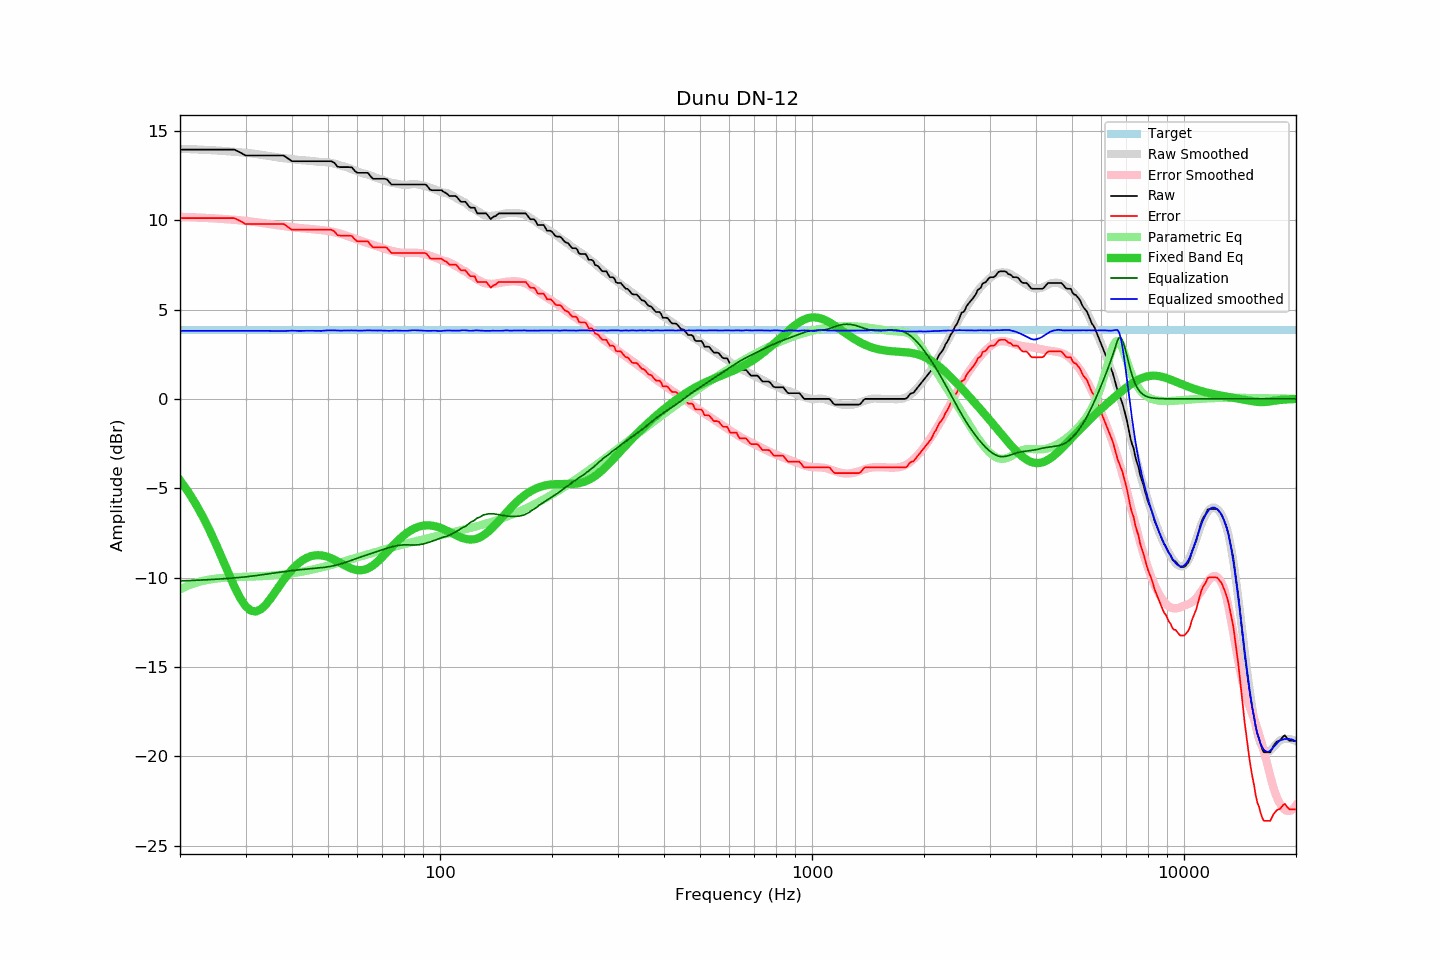

The file beside this chart, header and first rows:
frequency, raw, error, smoothed, error_smoothed, equalization, parametric_eq, equalized_raw, equalized_smoothed, target
20, 13.95, 10.12, 14.00, 10.19, -10.19, -4.56, 3.76, 3.81, 3.83
21, 13.95, 10.12, 13.98, 10.17, -10.17, -5.18, 3.78, 3.81, 3.83
22, 13.95, 10.12, 13.96, 10.16, -10.16, -5.85, 3.79, 3.81, 3.83
23, 13.95, 10.12, 13.94, 10.14, -10.14, -6.57, 3.81, 3.81, 3.83
24, 13.95, 10.12, 13.92, 10.12, -10.12, -7.34, 3.83, 3.81, 3.83
25, 13.95, 10.12, 13.90, 10.09, -10.09, -8.15, 3.86, 3.81, 3.83
26, 13.95, 10.12, 13.88, 10.07, -10.07, -8.96, 3.88, 3.81, 3.83
27, 13.95, 10.12, 13.86, 10.05, -10.05, -9.76, 3.90, 3.81, 3.83
28, 13.95, 10.12, 13.83, 10.02, -10.02, -10.51, 3.93, 3.81, 3.83
29, 13.80, 9.97, 13.80, 9.99, -9.99, -11.13, 3.81, 3.81, 3.83
30, 13.62, 9.79, 13.77, 9.96, -9.96, -11.59, 3.66, 3.81, 3.83
31, 13.62, 9.79, 13.74, 9.93, -9.93, -11.85, 3.69, 3.81, 3.83
32, 13.62, 9.79, 13.71, 9.89, -9.89, -11.90, 3.73, 3.81, 3.83
33, 13.62, 9.79, 13.66, 9.85, -9.85, -11.78, 3.77, 3.81, 3.83
34, 13.62, 9.79, 13.62, 9.81, -9.81, -11.52, 3.81, 3.81, 3.83
35, 13.62, 9.79, 13.58, 9.78, -9.78, -11.19, 3.84, 3.80, 3.83
36, 13.62, 9.79, 13.54, 9.74, -9.74, -10.83, 3.88, 3.80, 3.83
37, 13.62, 9.79, 13.50, 9.71, -9.71, -10.47, 3.91, 3.80, 3.83
38, 13.62, 9.79, 13.47, 9.67, -9.67, -10.13, 3.95, 3.80, 3.83
39, 13.46, 9.63, 13.45, 9.64, -9.64, -9.82, 3.82, 3.81, 3.83
40, 13.30, 9.47, 13.43, 9.61, -9.61, -9.56, 3.69, 3.82, 3.83
41, 13.30, 9.47, 13.39, 9.58, -9.58, -9.33, 3.72, 3.81, 3.83
42, 13.30, 9.47, 13.37, 9.56, -9.56, -9.14, 3.74, 3.80, 3.83
43, 13.30, 9.47, 13.35, 9.54, -9.54, -8.99, 3.76, 3.81, 3.83
44, 13.30, 9.47, 13.34, 9.52, -9.52, -8.88, 3.78, 3.81, 3.83
45, 13.30, 9.47, 13.31, 9.50, -9.50, -8.81, 3.80, 3.81, 3.83
46, 13.30, 9.47, 13.29, 9.48, -9.48, -8.76, 3.82, 3.81, 3.83
47, 13.30, 9.47, 13.27, 9.47, -9.47, -8.75, 3.83, 3.80, 3.83
48, 13.30, 9.47, 13.25, 9.45, -9.45, -8.76, 3.85, 3.80, 3.83
49, 13.30, 9.47, 13.25, 9.43, -9.43, -8.80, 3.87, 3.82, 3.83
50, 13.30, 9.47, 13.24, 9.40, -9.40, -8.85, 3.90, 3.84, 3.83
51, 13.30, 9.47, 13.21, 9.37, -9.37, -8.92, 3.93, 3.84, 3.83
52, 13.21, 9.38, 13.16, 9.33, -9.33, -9.00, 3.88, 3.83, 3.83
53, 13.00, 9.17, 13.12, 9.29, -9.29, -9.09, 3.71, 3.83, 3.83
54, 12.97, 9.14, 13.06, 9.24, -9.24, -9.19, 3.73, 3.82, 3.83
55, 12.97, 9.14, 13.01, 9.19, -9.19, -9.28, 3.78, 3.82, 3.83
56, 12.97, 9.14, 12.97, 9.14, -9.14, -9.37, 3.83, 3.83, 3.83
57, 12.97, 9.14, 12.91, 9.08, -9.08, -9.44, 3.89, 3.83, 3.83
58, 12.95, 9.12, 12.85, 9.02, -9.02, -9.51, 3.93, 3.83, 3.83
59, 12.76, 8.93, 12.79, 8.97, -8.97, -9.56, 3.79, 3.83, 3.83
60, 12.65, 8.82, 12.73, 8.91, -8.91, -9.58, 3.74, 3.82, 3.83
61, 12.65, 8.82, 12.68, 8.86, -8.86, -9.59, 3.79, 3.82, 3.83
62, 12.65, 8.82, 12.63, 8.81, -8.81, -9.58, 3.84, 3.82, 3.83
63, 12.65, 8.82, 12.59, 8.76, -8.76, -9.54, 3.89, 3.83, 3.83
64, 12.65, 8.82, 12.55, 8.71, -8.71, -9.49, 3.94, 3.83, 3.83
65, 12.47, 8.64, 12.50, 8.66, -8.66, -9.41, 3.81, 3.83, 3.83
66, 12.32, 8.49, 12.44, 8.62, -8.62, -9.32, 3.70, 3.83, 3.83
67, 12.32, 8.49, 12.39, 8.57, -8.57, -9.22, 3.75, 3.82, 3.83
68, 12.32, 8.49, 12.35, 8.53, -8.53, -9.10, 3.79, 3.82, 3.83
69, 12.32, 8.49, 12.31, 8.48, -8.48, -8.98, 3.84, 3.83, 3.83
70, 12.32, 8.49, 12.26, 8.44, -8.44, -8.85, 3.88, 3.82, 3.83
71, 12.32, 8.49, 12.21, 8.40, -8.40, -8.71, 3.92, 3.82, 3.83
72, 12.29, 8.46, 12.17, 8.36, -8.36, -8.58, 3.93, 3.81, 3.83
73, 12.14, 8.31, 12.13, 8.32, -8.32, -8.44, 3.82, 3.81, 3.83
74, 12.00, 8.17, 12.10, 8.29, -8.29, -8.31, 3.71, 3.81, 3.83
75, 12.00, 8.17, 12.08, 8.26, -8.26, -8.18, 3.74, 3.82, 3.83
76, 12.00, 8.17, 12.06, 8.23, -8.23, -8.06, 3.77, 3.83, 3.83
77, 12.00, 8.17, 12.03, 8.21, -8.21, -7.94, 3.79, 3.82, 3.83
78, 12.00, 8.17, 12.01, 8.19, -8.19, -7.83, 3.81, 3.81, 3.83
79, 12.00, 8.17, 11.99, 8.18, -8.18, -7.73, 3.82, 3.81, 3.83
... 553 more rows
